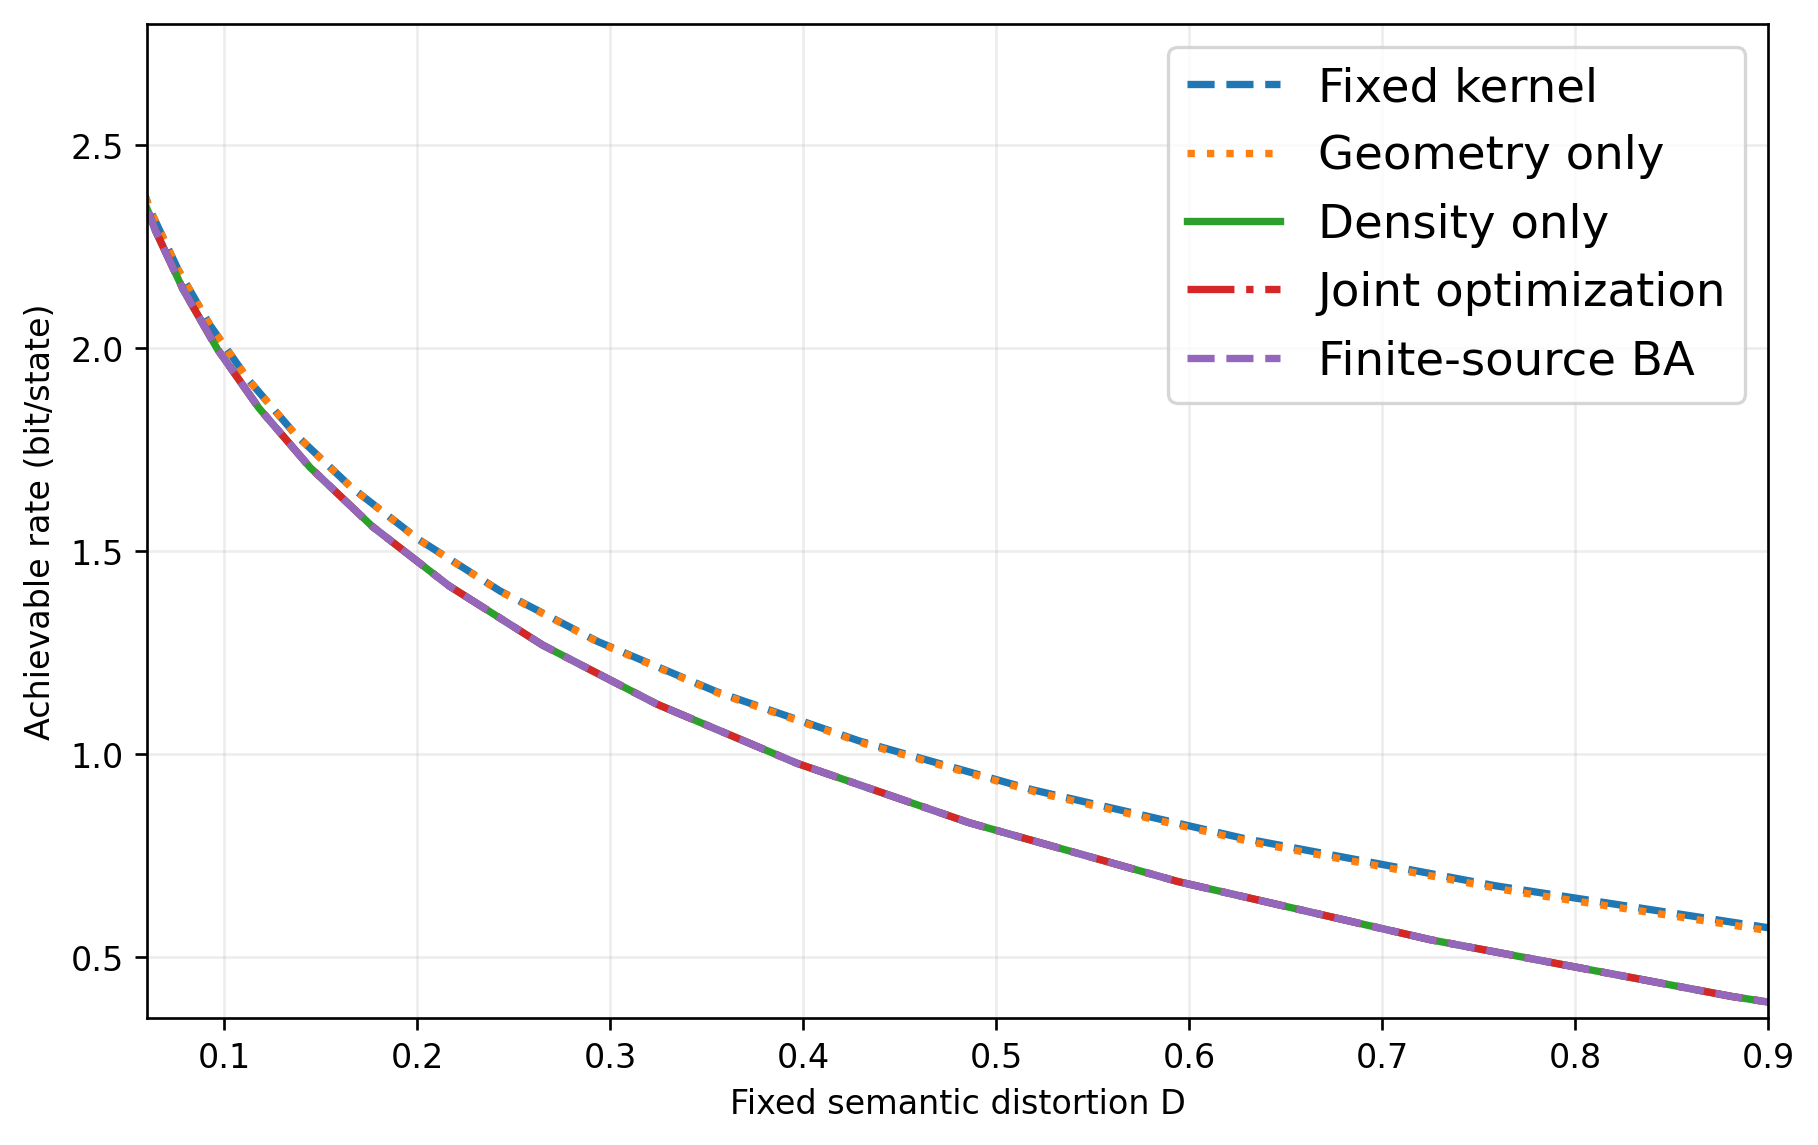

Source data for this figure (header and first rows):
lambda, fixed_R, fixed_D, fixed_objective, fixed_success, geometry_R, geometry_D, geometry_objective, geometry_success, density_R, density_D, density_objective, density_success, joint_R, joint_D, joint_objective, joint_success, BA_R, BA_D, BA_iterations, BA_dual_gap
0.25, 0.2744, 1.503, 0.5658, True, 0.2455, 1.542, 0.5556, True, 0.001954, 1.585, 0.3976, True, 0.001952, 1.585, 0.3976, True, 0.0007591, 1.588, 10000, 2.6443724272073865e-05
0.306, 0.3583, 1.292, 0.6438, True, 0.3349, 1.318, 0.6354, True, 0.04268, 1.488, 0.485, True, 0.04268, 1.488, 0.485, True, 0.04272, 1.488, 10000, 1.1948926172067331e-05
0.3746, 0.4553, 1.094, 0.7253, True, 0.4354, 1.112, 0.7184, True, 0.1555, 1.258, 0.5789, True, 0.1555, 1.258, 0.5789, True, 0.1552, 1.258, 10000, 4.6660691690014744e-05
0.4585, 0.5624, 0.9146, 0.8092, True, 0.5455, 0.9281, 0.8036, True, 0.2765, 1.055, 0.6753, True, 0.2765, 1.055, 0.6753, True, 0.2767, 1.055, 10000, 4.352993265177574e-05
0.5612, 0.6762, 0.7589, 0.8947, True, 0.6621, 0.7686, 0.8903, True, 0.4039, 0.8811, 0.7744, True, 0.4039, 0.8811, 0.7744, True, 0.4039, 0.8811, 10000, 3.256044815658221e-05
0.687, 0.7937, 0.6276, 0.9813, True, 0.7821, 0.6344, 0.9779, True, 0.5435, 0.725, 0.8748, True, 0.5435, 0.725, 0.8748, True, 0.5435, 0.725, 10000, 3.2605491261161745e-05
0.8409, 0.9129, 0.5188, 1.069, True, 0.9038, 0.5233, 1.066, True, 0.6869, 0.5941, 0.9757, True, 0.6869, 0.5941, 0.9757, True, 0.6869, 0.5941, 10000, 9.260487299211917e-06
1.029, 1.033, 0.429, 1.158, True, 1.026, 0.4319, 1.156, True, 0.8321, 0.4857, 1.077, True, 0.8321, 0.4857, 1.077, True, 0.8321, 0.4857, 10000, 9.004636913889641e-06
1.26, 1.155, 0.3549, 1.248, True, 1.15, 0.3567, 1.246, True, 0.9779, 0.3968, 1.178, True, 0.9779, 0.3968, 1.178, True, 0.9779, 0.3968, 10000, 4.276460946250893e-06
1.542, 1.278, 0.2937, 1.339, True, 1.274, 0.2947, 1.338, True, 1.124, 0.3242, 1.279, True, 1.124, 0.3242, 1.279, True, 1.124, 0.3242, 10000, 2.6398316206321937e-06
1.888, 1.403, 0.2429, 1.431, True, 1.4, 0.2435, 1.43, True, 1.27, 0.2649, 1.38, True, 1.27, 0.2649, 1.38, True, 1.27, 0.2649, 10000, 1.741276129063607e-06
2.311, 1.529, 0.2007, 1.524, True, 1.528, 0.2011, 1.523, True, 1.415, 0.2164, 1.481, True, 1.415, 0.2164, 1.481, True, 1.415, 0.2164, 10000, 6.903125244761554e-07
2.828, 1.658, 0.1657, 1.618, True, 1.657, 0.1659, 1.618, True, 1.561, 0.1768, 1.582, True, 1.561, 0.1768, 1.582, True, 1.561, 0.1768, 10000, 5.837922769647008e-07
3.462, 1.789, 0.1367, 1.713, True, 1.788, 0.1368, 1.713, True, 1.707, 0.1444, 1.683, True, 1.707, 0.1444, 1.683, True, 1.707, 0.1444, 10000, 2.8254293171769973e-07
4.238, 1.922, 0.1126, 1.809, True, 1.921, 0.1127, 1.809, True, 1.853, 0.118, 1.784, True, 1.853, 0.118, 1.784, True, 1.853, 0.118, 10000, 1.2821824246778135e-07
5.187, 2.057, 0.09268, 1.906, True, 2.056, 0.09271, 1.906, True, 1.999, 0.09639, 1.885, True, 1.999, 0.09639, 1.885, True, 1.999, 0.09639, 9276, 7.145729319368854e-08
6.35, 2.193, 0.07619, 2.004, True, 2.193, 0.07621, 2.004, True, 2.145, 0.07875, 1.986, True, 2.145, 0.07875, 1.986, True, 2.145, 0.07875, 5689, 6.929592255566774e-08
7.772, 2.331, 0.06259, 2.102, True, 2.33, 0.0626, 2.102, True, 2.29, 0.06433, 2.088, True, 2.29, 0.06433, 2.088, True, 2.29, 0.06433, 2976, 7.694620407505681e-08
9.514, 2.47, 0.05137, 2.2, True, 2.469, 0.05137, 2.2, True, 2.436, 0.05256, 2.189, True, 2.436, 0.05256, 2.189, True, 2.436, 0.05256, 1600, 8.308097743103815e-08
11.65, 2.61, 0.04213, 2.299, True, 2.61, 0.04213, 2.299, True, 2.582, 0.04294, 2.29, True, 2.582, 0.04294, 2.29, True, 2.582, 0.04294, 857, 8.620247204937925e-08
14.25, 2.751, 0.03453, 2.399, True, 2.751, 0.03453, 2.399, True, 2.728, 0.03508, 2.391, True, 2.728, 0.03508, 2.391, True, 2.728, 0.03508, 479, 9.566016290207813e-08
17.45, 2.892, 0.02829, 2.498, True, 2.892, 0.02829, 2.498, True, 2.874, 0.02866, 2.492, True, 2.874, 0.02866, 2.492, True, 2.874, 0.02866, 266, 1.0727473154226175e-07
21.36, 3.035, 0.02316, 2.598, True, 3.035, 0.02316, 2.598, True, 3.02, 0.02341, 2.593, True, 3.02, 0.02341, 2.593, True, 3.02, 0.02341, 157, 1.1015229017807826e-07
26.14, 3.178, 0.01896, 2.699, True, 3.178, 0.01896, 2.699, True, 3.165, 0.01913, 2.694, True, 3.165, 0.01913, 2.694, True, 3.165, 0.01913, 95, 1.1166845359511512e-07
32.0, 3.322, 0.01551, 2.799, True, 3.322, 0.01551, 2.799, True, 3.311, 0.01562, 2.795, True, 3.311, 0.01562, 2.795, True, 3.311, 0.01562, 60, 1.0948935114107883e-07
